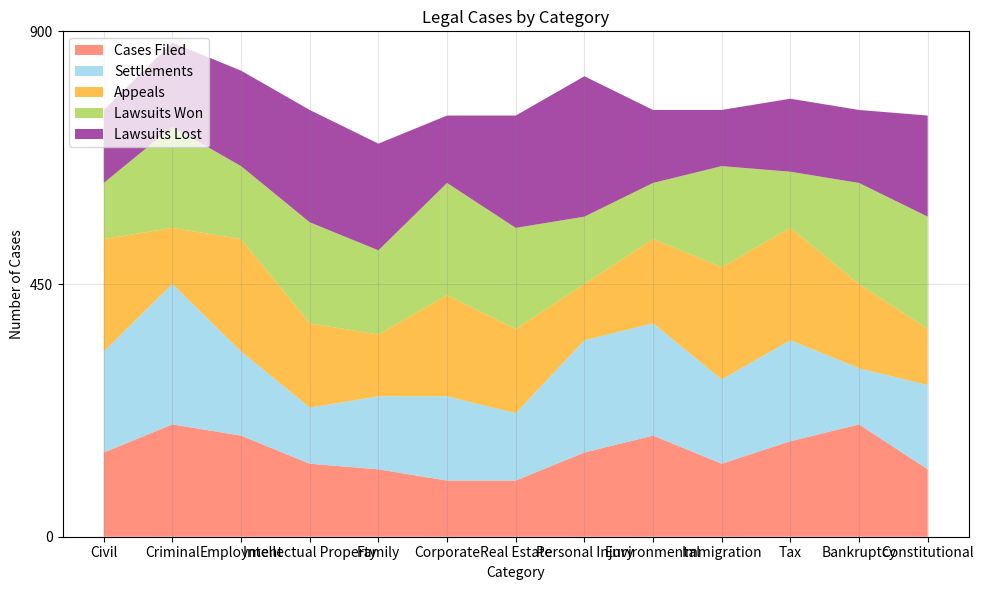

Recreate this plot in Python. (Note: this script raises an exception after producing the figure.)

# Import necessary modules
import matplotlib.pyplot as plt
import numpy as np
import pandas as pd

# Define data
data = {'Category': ['Civil', 'Criminal', 'Employment', 'Intellectual Property', 'Family', 'Corporate', 'Real Estate', 'Personal Injury', 'Environmental', 'Immigration', 'Tax', 'Bankruptcy', 'Constitutional'],
        'Cases Filed': [150, 200, 180, 130, 120, 100, 100, 150, 180, 130, 170, 200, 120],
        'Settlements': [180, 250, 150, 100, 130, 150, 120, 200, 200, 150, 180, 100, 150],
        'Appeals': [200, 100, 200, 150, 110, 180, 150, 100, 150, 200, 200, 150, 100],
        'Lawsuits Won': [100, 180, 130, 180, 150, 200, 180, 120, 100, 180, 100, 180, 200],
        'Lawsuits Lost': [130, 150, 170, 200, 190, 120, 200, 250, 130, 100, 130, 130, 180]}

# Create dataframe
df = pd.DataFrame(data)

# Convert first column to string type
df.iloc[:, 0] = df.iloc[:, 0].astype(str)

# Set figure size
fig, ax = plt.subplots(figsize=(10, 6))

# Calculate max total value
max_total_value = df.iloc[:, 1:].sum(axis=1).max()

# Round max total value up to nearest multiple of 10, 100, or 1000
if max_total_value < 100:
    max_total_value = np.ceil(max_total_value/10)*10
elif max_total_value < 1000:
    max_total_value = np.ceil(max_total_value/100)*100
else:
    max_total_value = np.ceil(max_total_value/1000)*1000

# Set y limit and ticks
ax.set_ylim(0, max_total_value)
ax.set_yticks(np.linspace(0, max_total_value, np.random.choice([3, 5, 7, 9, 11]), dtype=np.int32))

# Set background grid lines
ax.grid(True, color='gray', alpha=0.2)

# Set colors and transparency
colors = ['tomato', 'skyblue', 'orange', 'yellowgreen', 'purple']
alpha = 0.7

# Plot area chart
ax.stackplot(df['Category'], df['Cases Filed'], df['Settlements'], df['Appeals'], df['Lawsuits Won'], df['Lawsuits Lost'], colors=colors, alpha=alpha)

# Set legend
ax.legend(['Cases Filed', 'Settlements', 'Appeals', 'Lawsuits Won', 'Lawsuits Lost'], loc='upper left')

# Set x and y labels
ax.set_xlabel('Category')
ax.set_ylabel('Number of Cases')

# Set title
ax.set_title('Legal Cases by Category')

# Automatically resize image
fig.tight_layout()

# Save figure
fig.savefig('output/final/area_chart/png/20231228-131755_47.png', bbox_inches='tight')

# Clear current image state
plt.clf()
